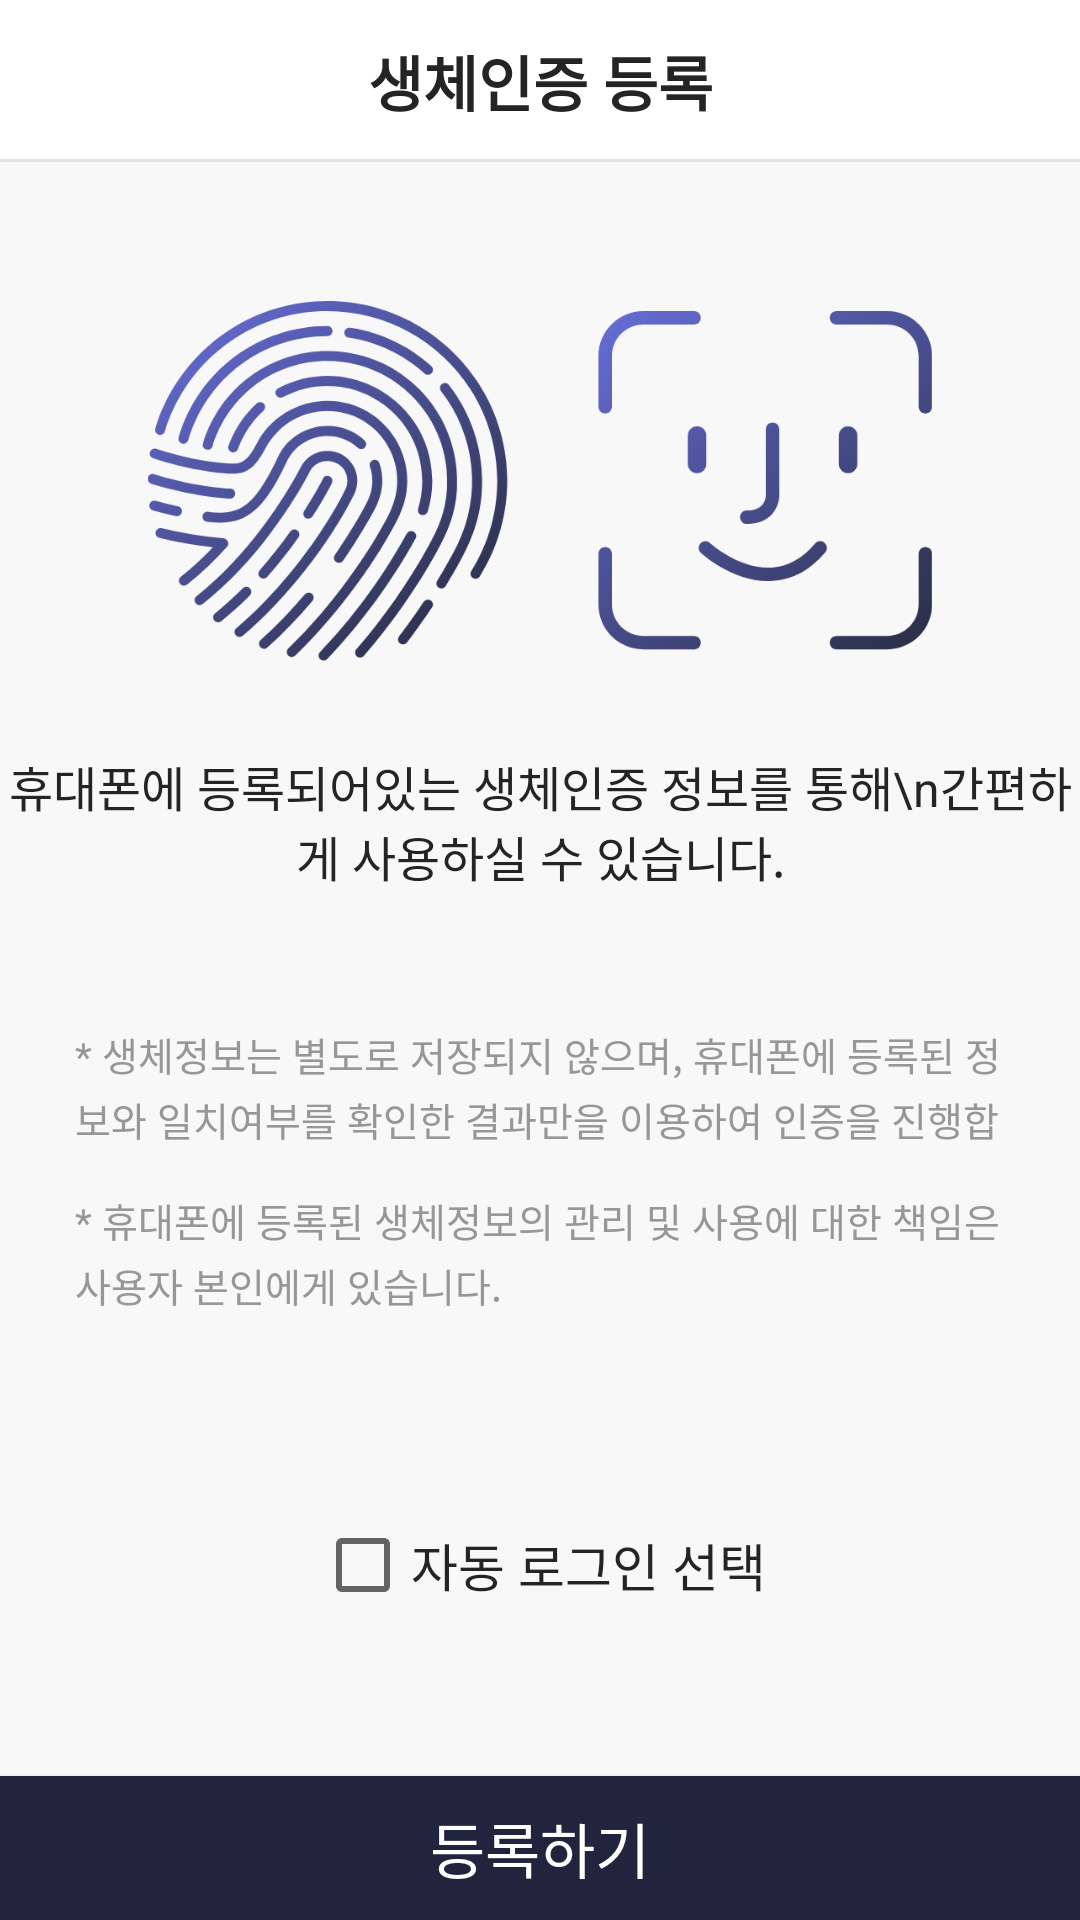

Reconstruct the res/layout file that produces this screen, plus the resources it refers to.
<!-- AndroidManifest.xml: application theme Theme.Webview -->
<!-- res/layout/activity_biometric.xml -->
<?xml version="1.0" encoding="utf-8"?>
<layout xmlns:android="http://schemas.android.com/apk/res/android"
    xmlns:app="http://schemas.android.com/apk/res-auto"
    xmlns:tools="http://schemas.android.com/tools">

    <data>

        <variable
            name="activity"
            type="com.cbank.android.activity.ActivityBioMetric" />

    </data>

    <androidx.constraintlayout.widget.ConstraintLayout
        android:layout_width="match_parent"
        android:layout_height="match_parent"
        android:background="#f8f8f8">

        <androidx.constraintlayout.widget.ConstraintLayout
            android:id="@+id/topView"
            android:layout_width="match_parent"
            android:layout_height="54dp"
            android:background="#ffffff"
            app:layout_constraintTop_toTopOf="parent">

            <TextView
                android:layout_width="wrap_content"
                android:layout_height="wrap_content"
                android:text="생체인증 등록"
                android:textColor="#242424"
                android:textSize="20dp"
                android:textStyle="bold"
                app:layout_constraintBottom_toBottomOf="parent"
                app:layout_constraintLeft_toLeftOf="parent"
                app:layout_constraintRight_toRightOf="parent"
                app:layout_constraintTop_toTopOf="parent" />

            <View
                android:layout_width="match_parent"
                android:layout_height="1dp"
                android:background="#e4e4e4"
                app:layout_constraintBottom_toBottomOf="parent" />

        </androidx.constraintlayout.widget.ConstraintLayout>

        <androidx.constraintlayout.widget.ConstraintLayout
            android:layout_width="match_parent"
            android:layout_height="0dp"
            app:layout_constraintBottom_toTopOf="@+id/btnReg"
            app:layout_constraintTop_toBottomOf="@+id/topView">


            <androidx.constraintlayout.widget.ConstraintLayout
                android:layout_width="match_parent"
                android:layout_height="wrap_content"
                app:layout_constraintBottom_toBottomOf="parent"
                app:layout_constraintTop_toTopOf="parent">


                <ImageView
                    android:id="@+id/ivBiometric"
                    android:layout_width="match_parent"
                    android:layout_height="120dp"
                    android:src="@drawable/img_biometric"
                    app:layout_constraintTop_toTopOf="parent" />

                <TextView
                    android:id="@+id/tvDesc01"
                    android:layout_width="wrap_content"
                    android:layout_height="wrap_content"
                    android:layout_marginTop="30dp"
                    android:gravity="center_horizontal"
                    android:text="휴대폰에 등록되어있는 생체인증 정보를 통해\n간편하게 사용하실 수 있습니다."
                    android:textColor="#242424"
                    android:textSize="16dp"
                    app:layout_constraintLeft_toLeftOf="parent"
                    app:layout_constraintRight_toRightOf="parent"
                    app:layout_constraintTop_toBottomOf="@+id/ivBiometric" />

                <TextView
                    android:id="@+id/tvDesc02"
                    android:layout_width="match_parent"
                    android:layout_height="wrap_content"
                    android:layout_marginTop="45dp"
                    android:paddingLeft="25dp"
                    android:paddingRight="25dp"
                    android:gravity="left"
                    android:lineSpacingExtra="3dp"
                    android:lines="2"
                    android:text="* 생체정보는 별도로 저장되지 않으며, 휴대폰에 등록된 정보와 일치여부를 확인한 결과만을 이용하여 인증을 진행합니다."
                    android:textColor="#979797"
                    android:textSize="13dp"
                    app:layout_constraintLeft_toLeftOf="parent"
                    app:layout_constraintRight_toRightOf="parent"
                    app:layout_constraintTop_toBottomOf="@+id/tvDesc01" />

                <TextView
                    android:id="@+id/tvDesc03"
                    android:layout_width="match_parent"
                    android:layout_height="wrap_content"
                    android:paddingLeft="25dp"
                    android:paddingRight="25dp"
                    android:layout_marginTop="15dp"
                    android:gravity="left"
                    android:lineSpacingExtra="3dp"
                    android:lines="2"
                    android:text="* 휴대폰에 등록된 생체정보의 관리 및 사용에 대한 책임은 사용자 본인에게 있습니다."
                    android:textColor="#979797"
                    android:textSize="13dp"
                    app:layout_constraintLeft_toLeftOf="parent"
                    app:layout_constraintRight_toRightOf="parent"
                    app:layout_constraintTop_toBottomOf="@+id/tvDesc02" />

                <CheckBox
                    android:layout_width="wrap_content"
                    android:layout_height="wrap_content"
                    android:layout_marginTop="60dp"
                    android:text="자동 로그인 선택"
                    android:textSize="17dp"
                    android:textColor="#242424"
                    app:layout_constraintLeft_toLeftOf="parent"
                    app:layout_constraintRight_toRightOf="parent"
                    app:layout_constraintTop_toBottomOf="@+id/tvDesc03" />

            </androidx.constraintlayout.widget.ConstraintLayout>

        </androidx.constraintlayout.widget.ConstraintLayout>


        <androidx.appcompat.widget.AppCompatButton
            android:id="@+id/btnReg"
            android:layout_width="match_parent"
            android:layout_height="48dp"
            android:background="#21243d"
            android:onClick="@{()->activity.actionReg()}"
            android:text="등록하기"
            android:textColor="#ffffff"
            android:textSize="20dp"
            app:layout_constraintBottom_toBottomOf="parent" />

    </androidx.constraintlayout.widget.ConstraintLayout>

</layout>
<!-- resources referenced by this layout -->
<resources>
  <!-- drawable img_biometric: png bitmap (drawable-v24, 128049 bytes) -->
  <style name="Theme.Webview" parent="Theme.MaterialComponents.DayNight.DarkActionBar">
          
          <item name="colorPrimary">@color/purple_500</item>
          <item name="colorPrimaryVariant">@color/purple_700</item>
          <item name="colorOnPrimary">@color/white</item>
          
          <item name="colorSecondary">@color/teal_200</item>
          <item name="colorSecondaryVariant">@color/teal_700</item>
          <item name="colorOnSecondary">@color/black</item>
          
          <item name="android:statusBarColor" tools:targetApi="l">?attr/colorPrimaryVariant</item>
          
          <item name="windowNoTitle">true</item>
      </style>
  <color name="purple_500">#171717</color>
  <color name="purple_700">#171717</color>
  <color name="white">#FFFFFFFF</color>
  <color name="teal_200">#171717</color>
  <color name="teal_700">#171717</color>
  <color name="black">#FF000000</color>
</resources>
